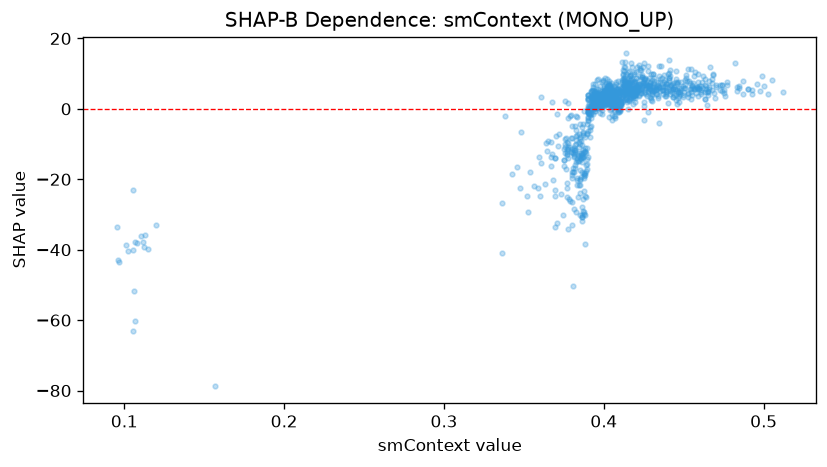

Values plotted in this chart, from the file beside it:
feature_value, shap_value
0.1148, -39.76
0.1198, -33.05
0.3792, -1.746
0.4102, -0.2396
0.0952, -33.49
0.1066, -37.92
0.1022, -40.43
0.1012, -38.68
0.108, -38.09
0.112, -37.88
0.1054, -40.19
0.1056, -62.98
0.1064, -60.17
0.1124, -39.32
0.1102, -36.2
0.1128, -35.87
0.1566, -78.8
0.3712, -10.66
0.377, -9.381
0.3966, 3.224
0.3674, 1.807
0.4456, 1.438
0.4222, 4.044
0.1062, -51.58
0.0964, -43.44
0.0962, -42.99
0.1054, -22.95
0.361, 3.254
0.3482, -6.609
0.373, -24.14
0.3692, -13.88
0.3678, -12.72
0.3708, -1.353
0.3604, -15.44
0.3774, 1.634
0.359, -22.35
0.338, -2.001
0.352, -24.7
0.3764, -8.19
0.3756, -10.72
0.415, 4.369
0.4186, 3.895
0.4278, -0.8686
0.4102, 0.0661
0.4172, 3.132
0.4388, 3.781
0.403, 5.596
0.4064, -2.086
0.3942, 2.806
0.3932, 7.151
0.4052, -3.194
0.3898, 2.663
0.3962, 3.453
0.3802, -4.728
0.4252, -3.218
0.3768, -13.18
0.3956, 1.914
0.407, -2.465
0.3756, 2.357
0.4152, 5.301
... 1,031 more rows
